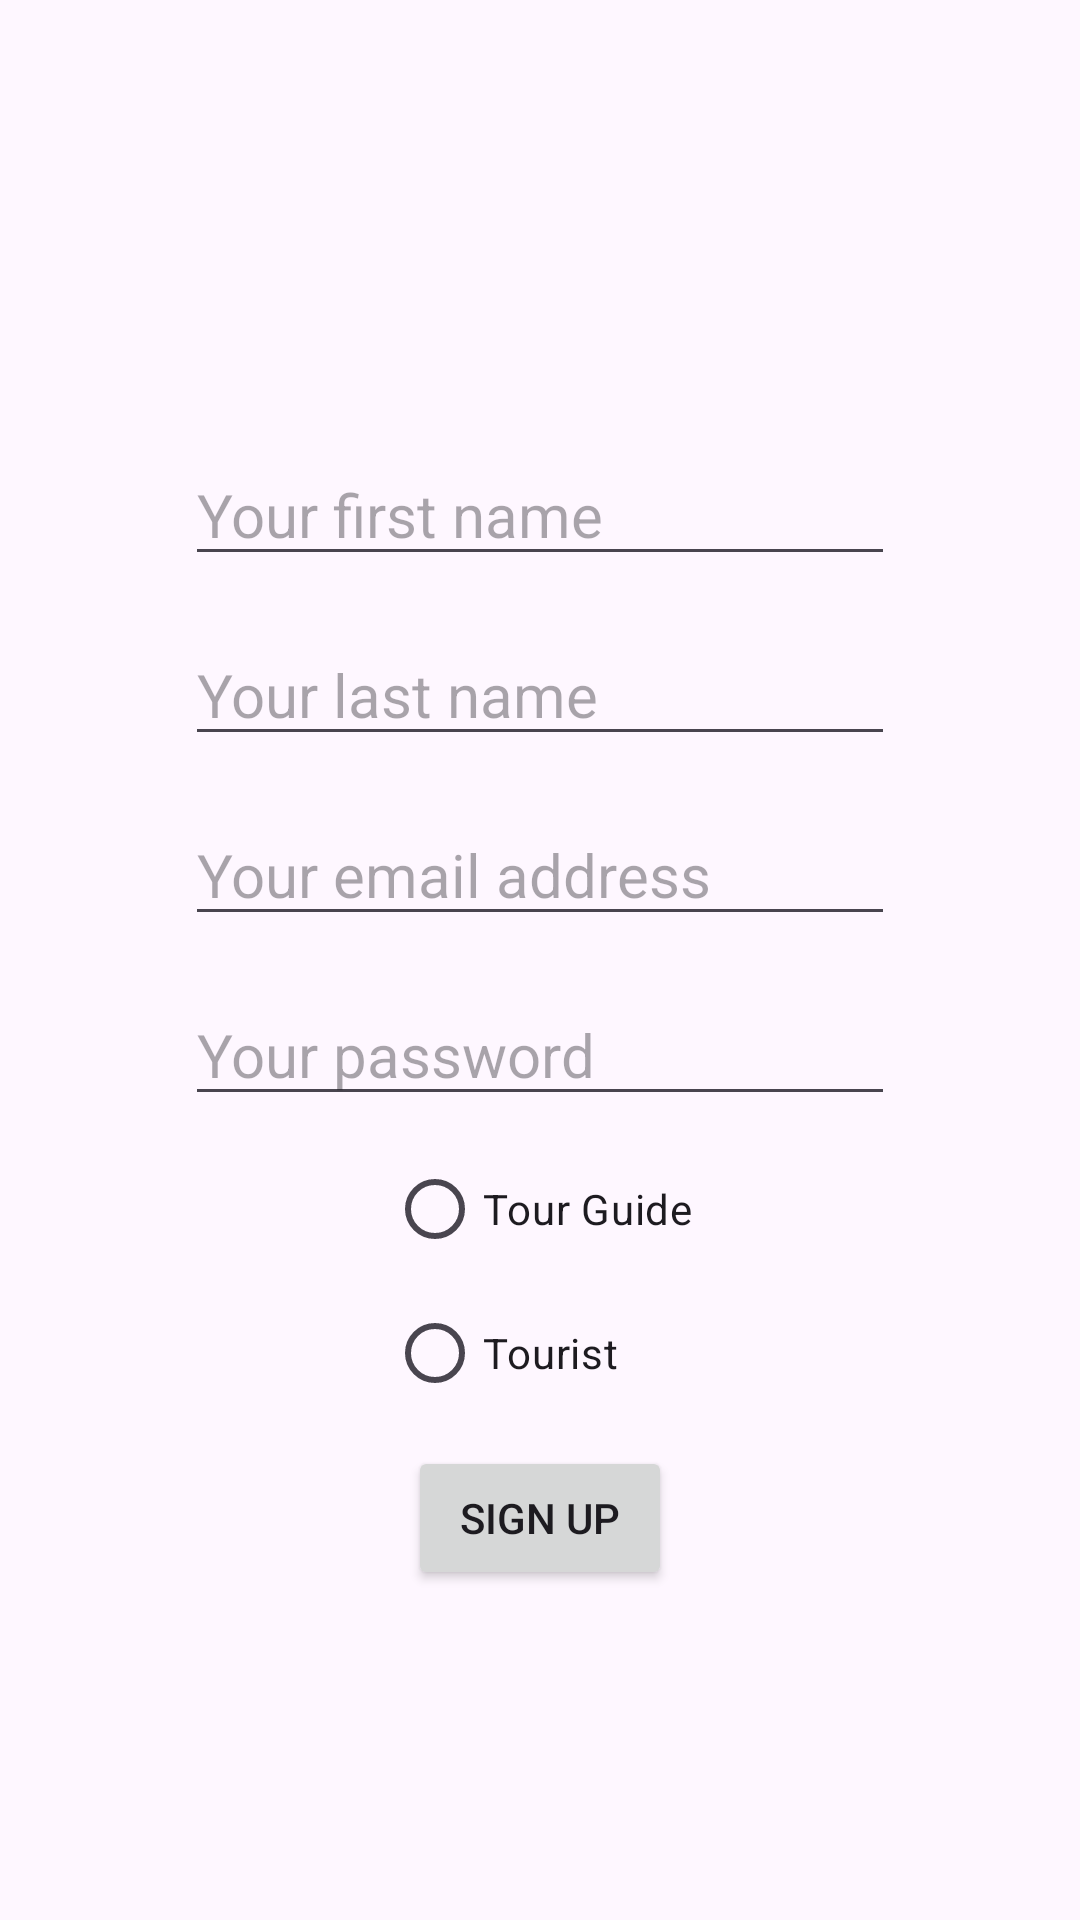

Reconstruct the res/layout file that produces this screen, plus the resources it refers to.
<!-- AndroidManifest.xml: application theme Theme.TourGuideMegaphone -->
<!-- res/layout/activity_sign_up.xml -->
<?xml version="1.0" encoding="utf-8"?>
<androidx.constraintlayout.widget.ConstraintLayout xmlns:android="http://schemas.android.com/apk/res/android"
    xmlns:app="http://schemas.android.com/apk/res-auto"
    xmlns:tools="http://schemas.android.com/tools"
    android:layout_width="match_parent"
    android:layout_height="match_parent"
    tools:context=".SignUpActivity">

    <ImageView
        android:id="@+id/imgViewSignUpLogo"
        android:layout_width="132dp"
        android:layout_height="116dp"
        android:layout_marginTop="16dp"
        app:layout_constraintEnd_toEndOf="parent"
        app:layout_constraintStart_toStartOf="parent"
        app:layout_constraintTop_toTopOf="parent"
        app:srcCompat="@drawable/megaphone" />

    <EditText
        android:id="@+id/editTxtFirstName"
        android:layout_width="wrap_content"
        android:layout_height="wrap_content"
        android:layout_marginTop="16dp"
        android:ems="10"
        android:hint="@string/txtHintFirstName"
        android:inputType="text"
        android:textSize="20sp"
        app:layout_constraintEnd_toEndOf="parent"
        app:layout_constraintStart_toStartOf="parent"
        app:layout_constraintTop_toBottomOf="@+id/imgViewSignUpLogo" />

    <EditText
        android:id="@+id/editTxtLastName"
        android:layout_width="wrap_content"
        android:layout_height="wrap_content"
        android:layout_marginTop="16dp"
        android:ems="10"
        android:hint="@string/txtHintLastName"
        android:inputType="text"
        android:textSize="20sp"
        app:layout_constraintEnd_toEndOf="parent"
        app:layout_constraintStart_toStartOf="parent"
        app:layout_constraintTop_toBottomOf="@+id/editTxtFirstName" />

    <EditText
        android:id="@+id/editTxtSignUpEmail"
        android:layout_width="wrap_content"
        android:layout_height="wrap_content"
        android:layout_marginTop="16dp"
        android:ems="10"
        android:hint="@string/txtHintYourEmail"
        android:inputType="textEmailAddress"
        android:textSize="20sp"
        app:layout_constraintEnd_toEndOf="parent"
        app:layout_constraintStart_toStartOf="parent"
        app:layout_constraintTop_toBottomOf="@+id/editTxtLastName" />

    <EditText
        android:id="@+id/editTxtSignUpPassword"
        android:layout_width="wrap_content"
        android:layout_height="wrap_content"
        android:layout_marginTop="16dp"
        android:ems="10"
        android:hint="@string/txtHintPassword"
        android:inputType="textPassword"
        android:textSize="20sp"
        app:layout_constraintEnd_toEndOf="parent"
        app:layout_constraintStart_toStartOf="parent"
        app:layout_constraintTop_toBottomOf="@+id/editTxtSignUpEmail" />

    <Button
        android:id="@+id/signupBtn"
        android:layout_width="wrap_content"
        android:layout_height="wrap_content"
        android:text="@string/btnTxtSignUp"
        app:layout_constraintBottom_toBottomOf="parent"
        app:layout_constraintEnd_toEndOf="parent"
        app:layout_constraintStart_toStartOf="parent"
        app:layout_constraintTop_toBottomOf="@+id/editTxtSignUpPassword" />

    <RadioGroup
        android:id="@+id/su_rg_roleRG"
        android:layout_width="wrap_content"
        android:layout_height="wrap_content"
        app:layout_constraintBottom_toTopOf="@+id/signupBtn"
        app:layout_constraintEnd_toEndOf="parent"
        app:layout_constraintStart_toStartOf="parent"
        app:layout_constraintTop_toBottomOf="@+id/editTxtSignUpPassword">

        <RadioButton
            android:id="@+id/su_rb_tourguide"
            android:layout_width="match_parent"
            android:layout_height="wrap_content"
            android:text="Tour Guide" />

        <RadioButton
            android:id="@+id/su_rb_tourist"
            android:layout_width="match_parent"
            android:layout_height="wrap_content"
            android:text="Tourist" />
    </RadioGroup>

</androidx.constraintlayout.widget.ConstraintLayout>
<!-- resources referenced by this layout -->
<resources>
  <string name="btnTxtSignUp">Sign Up</string>
  <string name="txtHintFirstName">Your first name</string>
  <string name="txtHintLastName">Your last name</string>
  <string name="txtHintPassword">Your password</string>
  <string name="txtHintYourEmail">Your email address</string>
  <style name="Theme.TourGuideMegaphone" parent="Base.Theme.TourGuideMegaphone" />
  <style name="Base.Theme.TourGuideMegaphone" parent="Theme.Material3.DayNight.NoActionBar">
          
          
      </style>
</resources>
